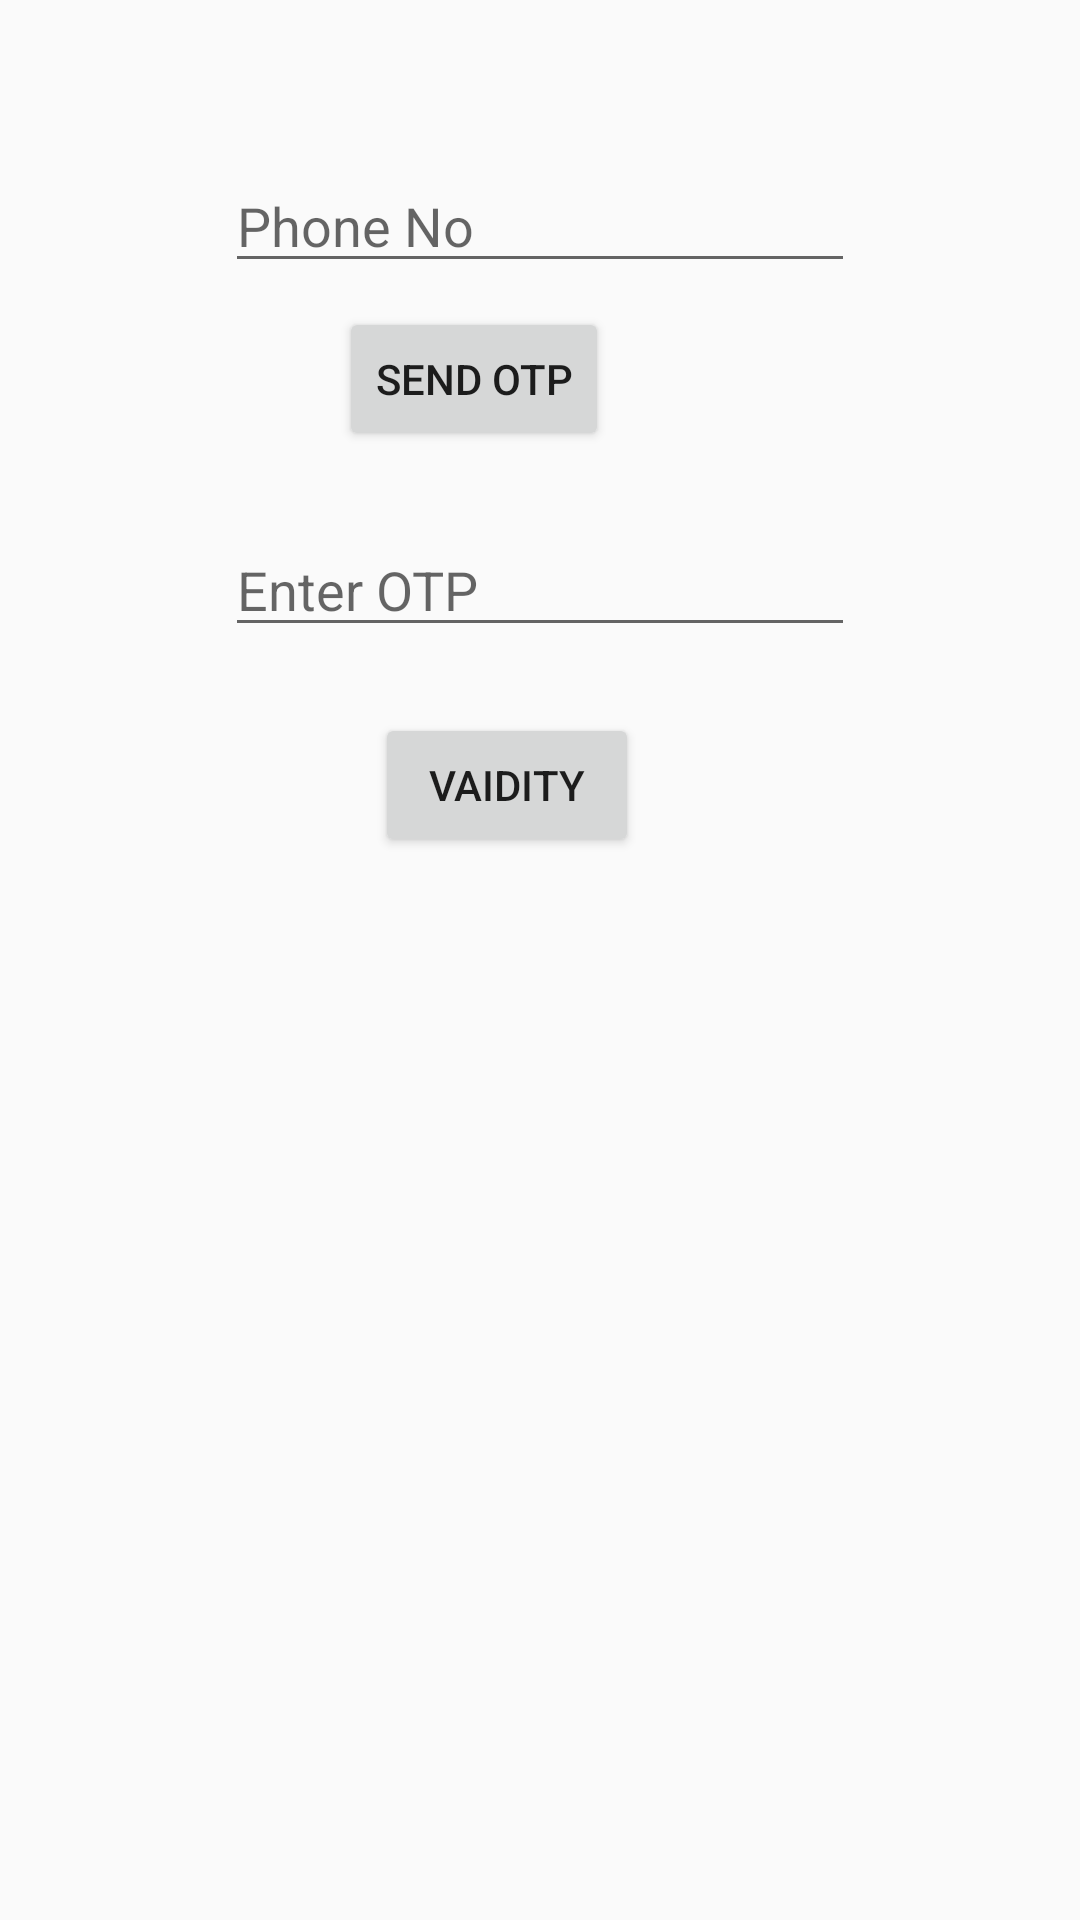

Layout XML and referenced resources for this Android screen:
<!-- AndroidManifest.xml: application theme Theme.Design.Light -->
<!-- res/layout/activity_otp.xml -->
<?xml version="1.0" encoding="utf-8"?>
<androidx.constraintlayout.widget.ConstraintLayout xmlns:android="http://schemas.android.com/apk/res/android"
    xmlns:app="http://schemas.android.com/apk/res-auto"
    xmlns:tools="http://schemas.android.com/tools"
    android:layout_width="match_parent"
    android:layout_height="match_parent"
    tools:context=".Otp">

    <EditText
        android:id="@+id/phone"
        android:layout_width="wrap_content"
        android:layout_height="wrap_content"
        android:layout_marginTop="53dp"
        android:ems="10"
        android:hint="@string/phoneno"
        android:inputType="textPersonName"
        app:layout_constraintEnd_toEndOf="parent"
        app:layout_constraintStart_toStartOf="parent"
        app:layout_constraintTop_toTopOf="parent" />

    <Button
        android:id="@+id/send"
        android:layout_width="wrap_content"
        android:layout_height="wrap_content"
        android:layout_marginStart="38dp"
        android:layout_marginTop="8dp"
        android:text="send Otp"
        app:layout_constraintStart_toStartOf="@+id/phone"
        app:layout_constraintTop_toBottomOf="@+id/phone" />

    <EditText
        android:id="@+id/otptext"
        android:layout_width="wrap_content"
        android:layout_height="wrap_content"
        android:layout_marginTop="24dp"
        android:ems="10"
        android:hint="Enter OTP"
        android:inputType="textPersonName"
        app:layout_constraintEnd_toEndOf="parent"
        app:layout_constraintStart_toStartOf="parent"
        app:layout_constraintTop_toBottomOf="@+id/send" />

    <Button
        android:id="@+id/vbutton"
        android:layout_width="wrap_content"
        android:layout_height="wrap_content"
        android:layout_marginStart="50dp"
        android:layout_marginTop="22dp"
        android:text="vaidity"
        app:layout_constraintStart_toStartOf="@+id/otptext"
        app:layout_constraintTop_toBottomOf="@+id/otptext" />
</androidx.constraintlayout.widget.ConstraintLayout>
<!-- resources referenced by this layout -->
<resources>
  <string name="phoneno">Phone No</string>
</resources>
